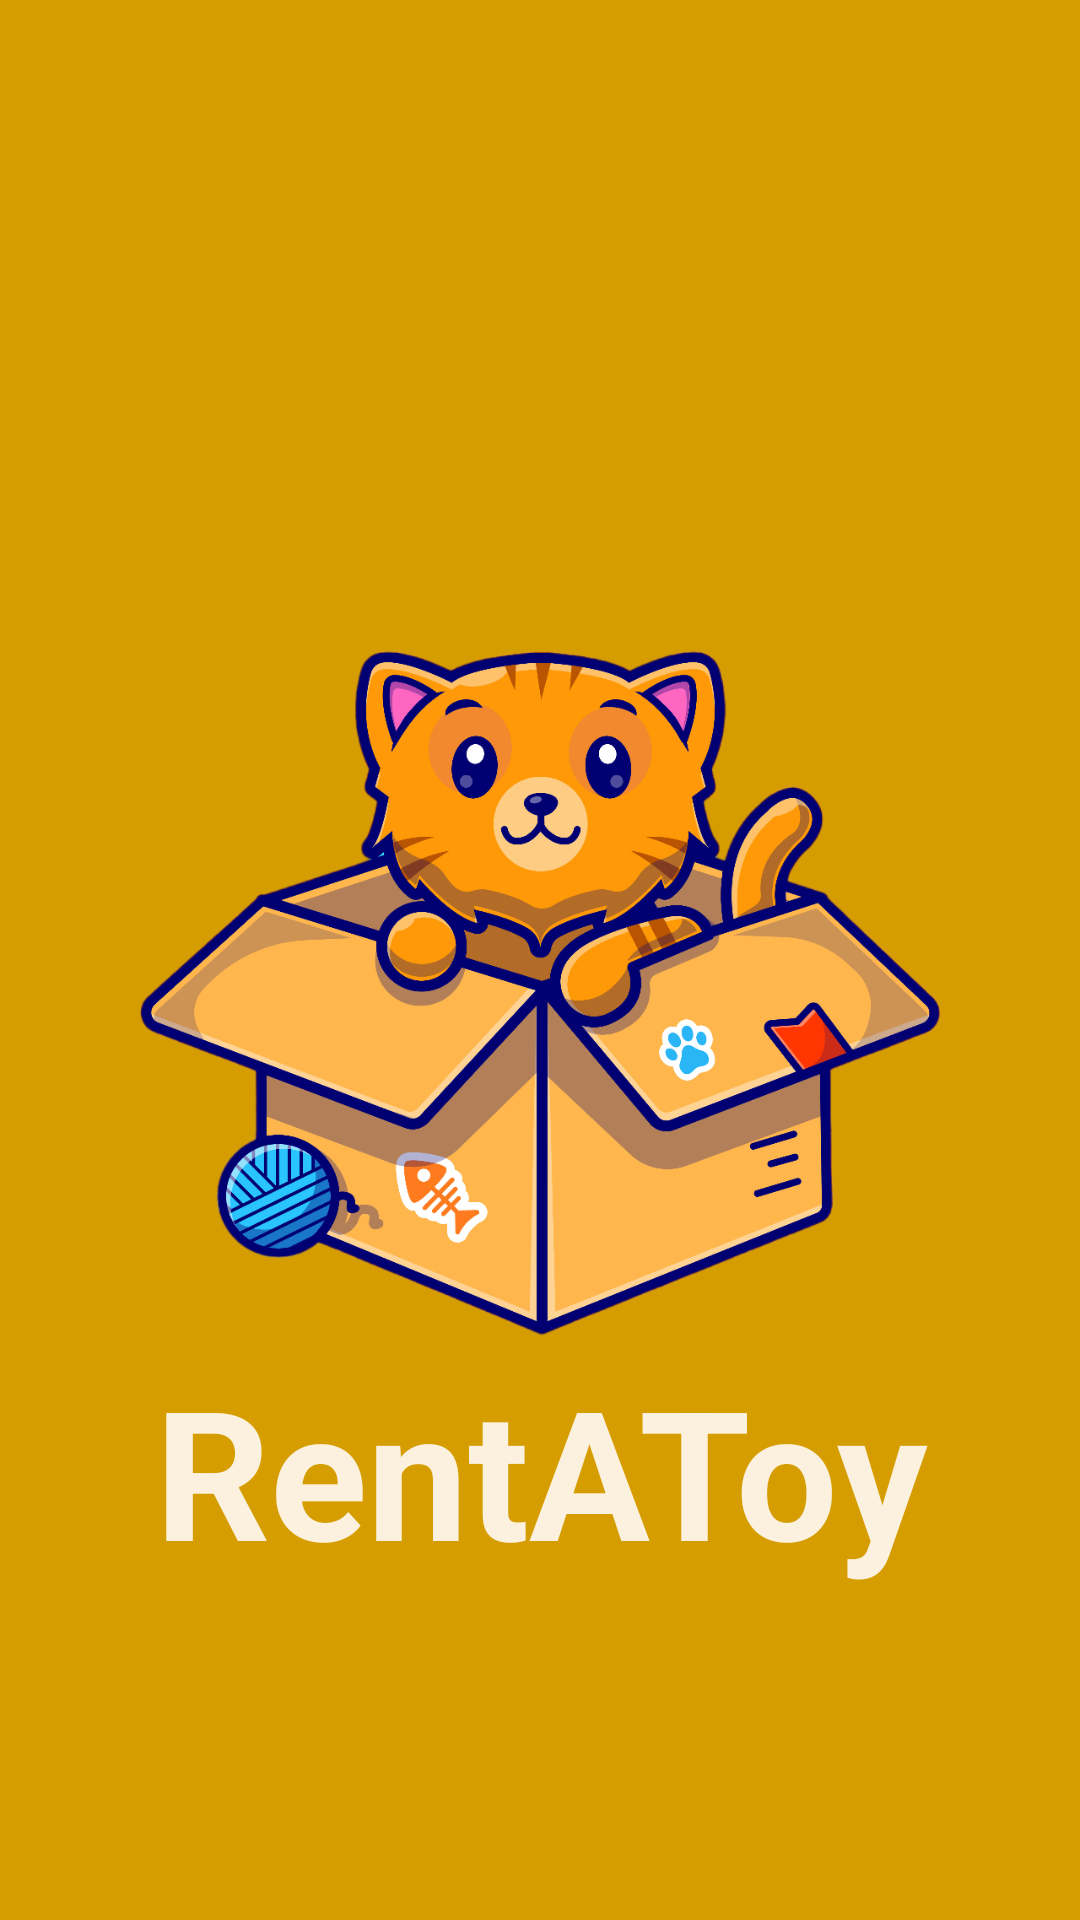

Write the Android layout XML for this screen, with the resource values it uses.
<!-- AndroidManifest.xml: application theme Theme.RentAToy -->
<!-- res/layout/activity_main.xml -->
<?xml version="1.0" encoding="utf-8"?>
<androidx.constraintlayout.widget.ConstraintLayout xmlns:android="http://schemas.android.com/apk/res/android"
    xmlns:app="http://schemas.android.com/apk/res-auto"
    xmlns:tools="http://schemas.android.com/tools"
    android:layout_width="match_parent"
    android:layout_height="match_parent"

    tools:context=".MainActivity">

    <RelativeLayout
        android:id="@+id/relativelayout"
        android:layout_width="fill_parent"
        android:layout_height="fill_parent"
        android:background="@color/primary"

        app:layout_constraintBottom_toBottomOf="parent"
        app:layout_constraintEnd_toEndOf="parent"
        app:layout_constraintHorizontal_bias="0.5"
        app:layout_constraintStart_toStartOf="parent"
        app:layout_constraintTop_toTopOf="parent"
        app:layout_constraintVertical_bias="0.5">


        <ImageView
            android:id="@+id/icon"
            android:layout_width="wrap_content"
            android:layout_height="wrap_content"
            app:srcCompat="@drawable/_4869414_1000_01_photoroom_png_photoroom" />

        <TextView
            android:id="@+id/myImageViewText"
            android:layout_width="wrap_content"
            android:layout_height="wrap_content"
            android:layout_alignLeft="@id/icon"
            android:layout_alignTop="@id/icon"
            android:layout_alignRight="@id/icon"
            android:layout_alignBottom="@id/icon"
            android:layout_marginStart="1dp"

            android:layout_marginTop="340dp"
            android:textColor="@color/primaryText"
            android:textSize="60sp"
            android:textStyle="bold"
            android:gravity="center"
            android:text="@string/app_name"
 />

    </RelativeLayout>


</androidx.constraintlayout.widget.ConstraintLayout>
<!-- resources referenced by this layout -->
<resources>
  <color name="primary">#d59d00</color>
  <color name="primaryText">#fcf1df</color>
  <!-- drawable _4869414_1000_01_photoroom_png_photoroom: png bitmap (drawable, 376771 bytes) -->
  <string name="app_name">RentAToy</string>
  <style name="Theme.RentAToy" parent="Base.Theme.RentAToy" />
  <style name="Base.Theme.RentAToy" parent="Theme.Material3.Light">
  
  
      
           <item name="colorPrimary">@color/primary</item>
  
      </style>
</resources>
